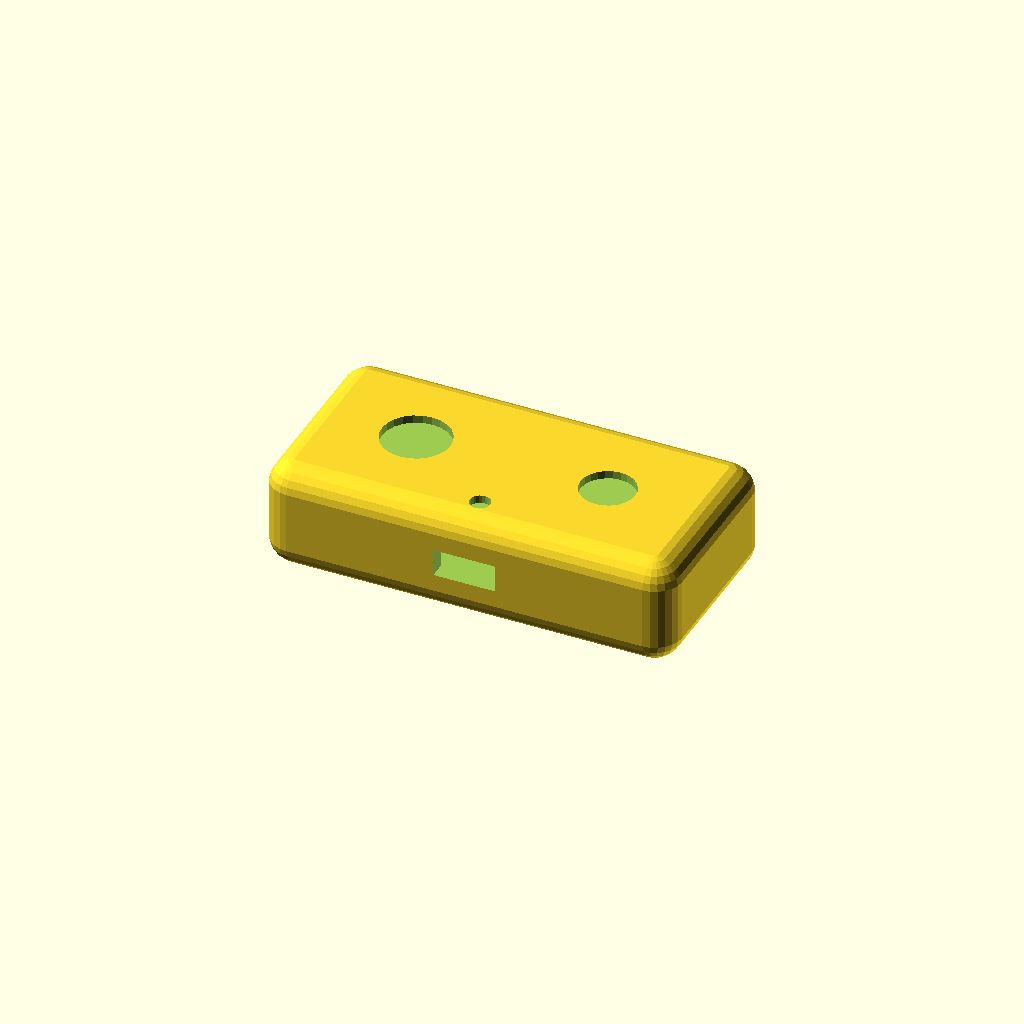
Cell 1: the model at its default parameters.
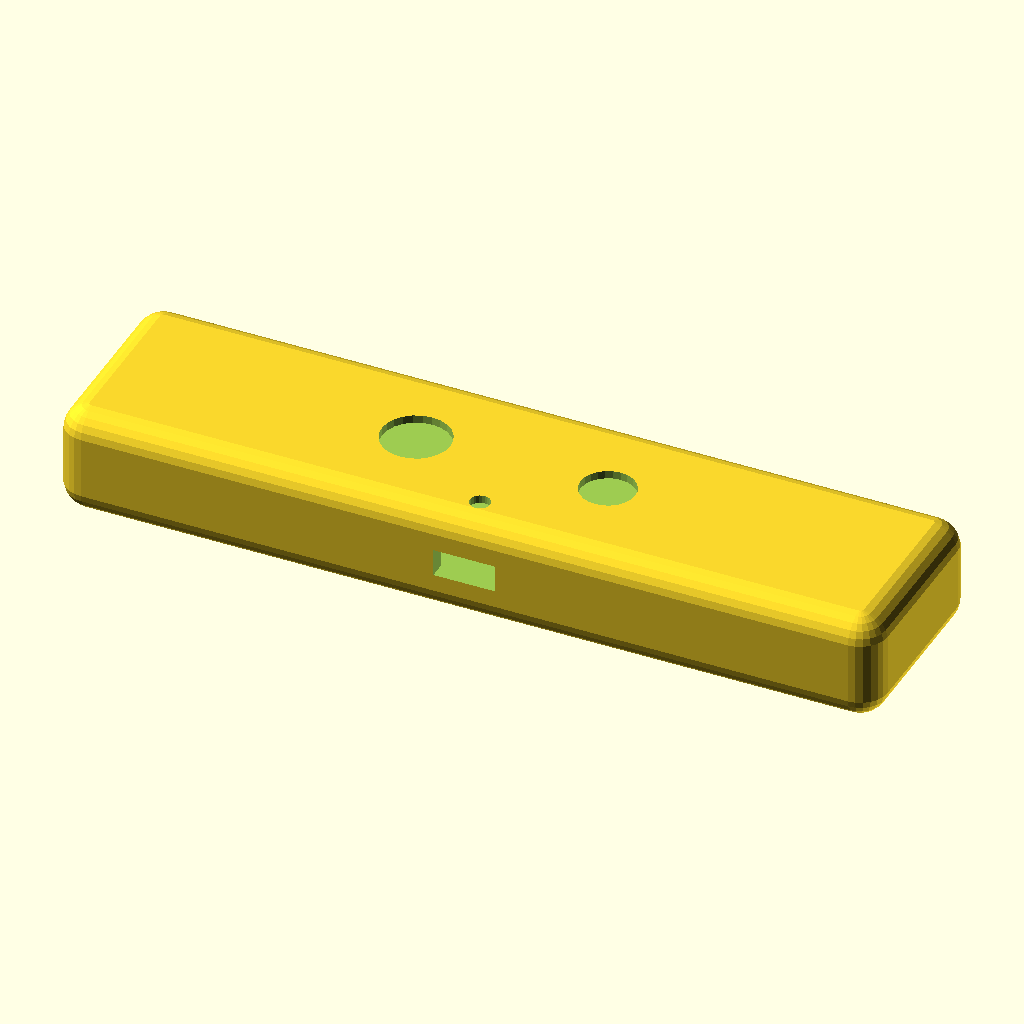
Cell 2: body_l = 120 (everything else at default).
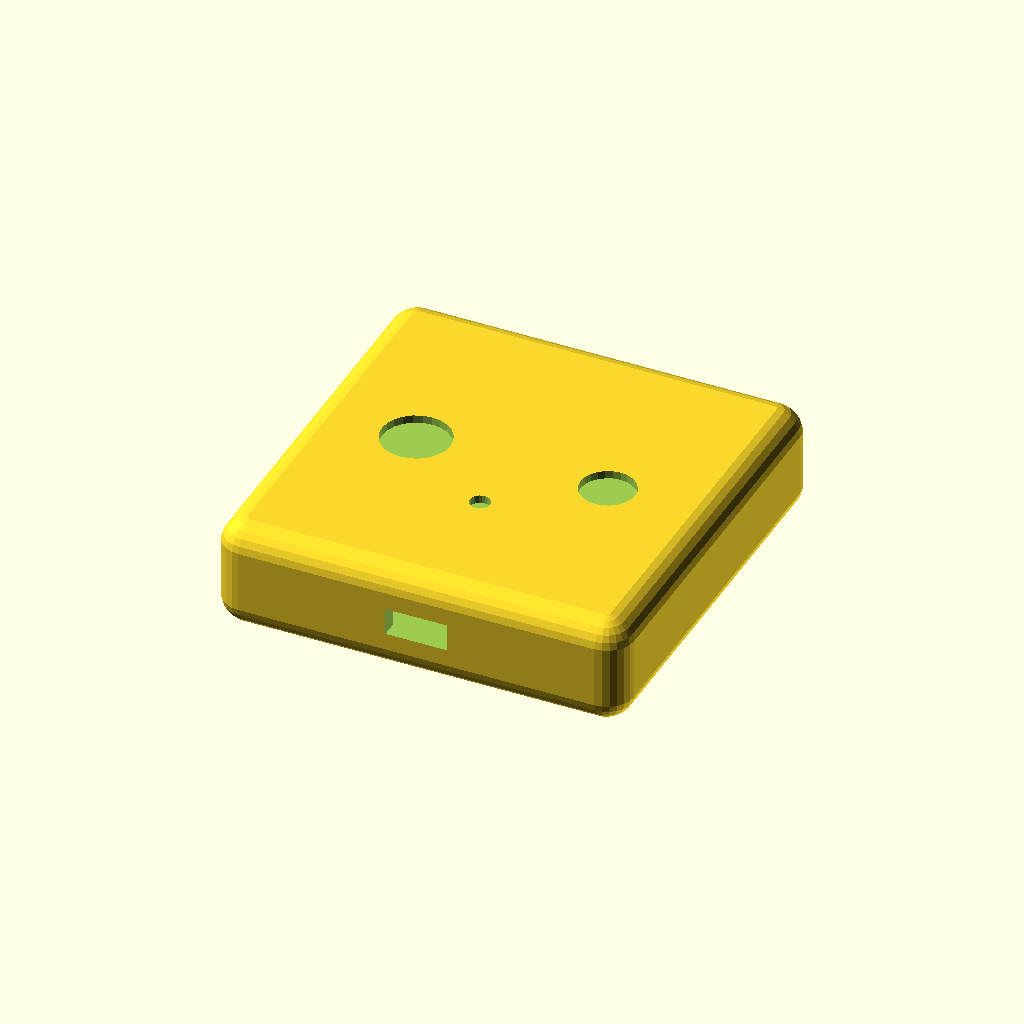
Cell 3: body_w = 60 (everything else at default).
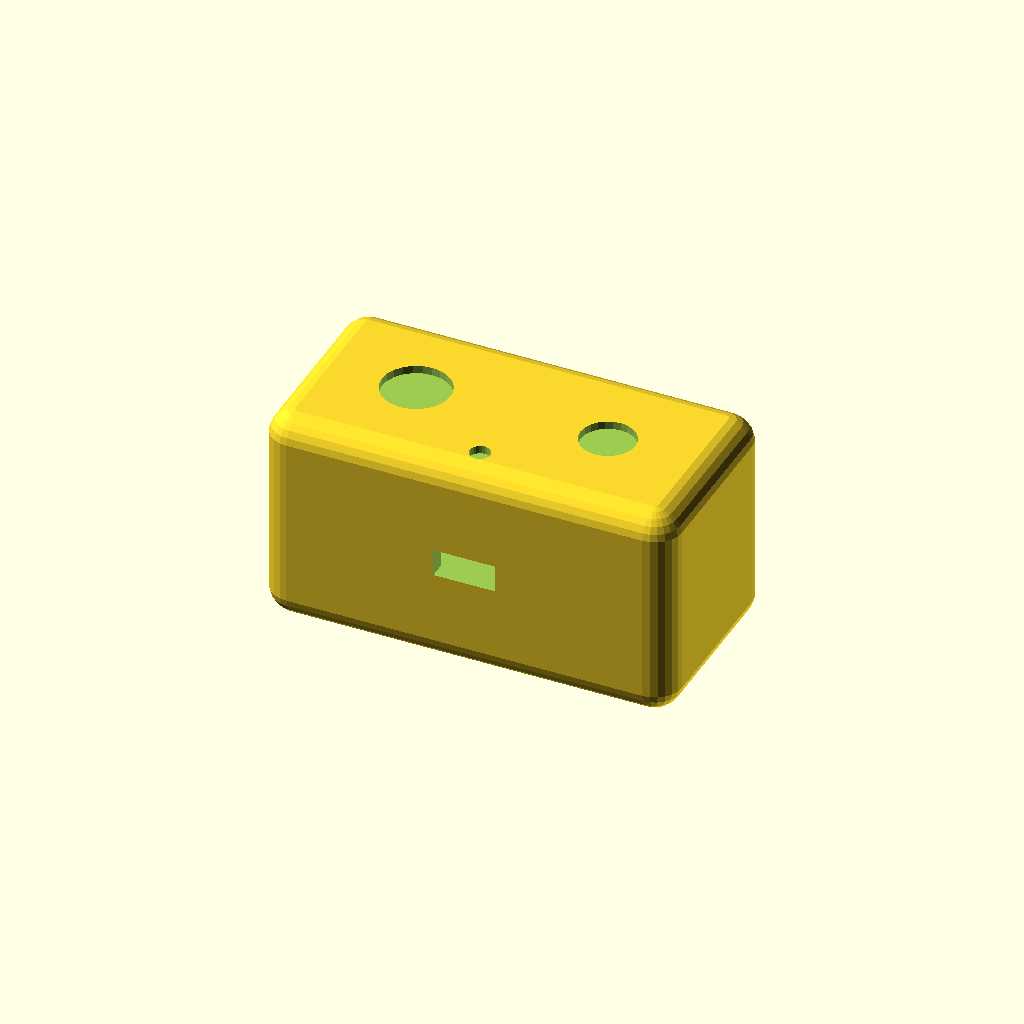
Cell 4 — body_h set to 32, the other parameters unchanged.
One fixed orthographic camera (rotation 55°, 0°, 25°; colour scheme Cornfield) for every cell.
The OpenSCAD source (Vokselizacija/ohisje_senzor.scad):
// ============================================================
//  Ohisje senzorskega modula za zaznavo gest z rokami
//  (kamera + ToF senzor), gleda navzgor proti rokam
//  Projektna vaja - Uvod v racunalnisko geometrijo
//
//  SOLID model: "ploskve z debelino", votla notranjost.
//
//  STIKALI:
//    sensors_through = false -> senzorska okna so VDOLBINE
//                               -> votlina ostane ZAPRTA (vrzel)
//    sensors_through = true  -> okna prebijejo steno -> votlina ODPRTA
//    ports = true            -> kabelski port skozi zadnjo steno
//
//  Za 4. korak (demo zaznave vrzeli) pusti oboje na false.
// ============================================================

// ---------------- Glavno telo (vse v mm) ---------------------
body_l   = 60;     // sirina modula
body_w   = 30;     // globina
body_h   = 16;     // visina
wall     = 2.5;    // debelina sten  <-- vecja od velikosti voksla!
corner_r = 4;

// ---------------- Senzorska okna na zgornji ploskvi ----------
cam_r  = 5;    cam_x = -14;   // kamera
tof_r  = 4;    tof_x =  14;   // ToF senzor
led_r  = 1.5;  led_y = -10;   // LED indikator (pri x = 0)

sensors_through = false;       // glej opis zgoraj
sensor_depth = sensors_through ? (wall + 2) : 1.2;  // globina vdolbine

// ---------------- Kabelski port (zadnja -y stena) ------------
ports  = true;
usb_w  = 9;
usb_h  = 4;

// ---------------- Locljivost / st. trikotnikov ---------------
$fn = 24;          // za vokselizacijo zacni z 16-24
eps = 0.05;

// ------------------------------------------------------------
//  Pomozni modul: zaobljen kvader (hull 8 krogel)
// ------------------------------------------------------------
module rounded_box(l, w, h, r) {
    hull()
        for (sx = [-1, 1], sy = [-1, 1], sz = [-1, 1])
            translate([sx*(l/2 - r), sy*(w/2 - r), sz*(h/2 - r)])
                sphere(r);
}

// senzorsko okno: valj, ki gre z vrha navzdol za sensor_depth
module sensor_window(px, py, r) {
    translate([px, py, body_h/2 - sensor_depth/2 + eps])
        cylinder(h = sensor_depth + 2*eps, r = r, center = true);
}

// ------------------------------------------------------------
//  Glavno ohisje
// ------------------------------------------------------------
module ohisje() {
    difference() {
        // telo z votlino in senzorskimi okni
        difference() {
            rounded_box(body_l, body_w, body_h, corner_r);

            // notranja votlina
            rounded_box(body_l - 2*wall,
                        body_w - 2*wall,
                        body_h - 2*wall,
                        max(corner_r - wall, 0.6));

            // senzorska okna (vdolbine, ce sensors_through == false)
            sensor_window(cam_x, 0,     cam_r);   // kamera
            sensor_window(tof_x, 0,     tof_r);   // ToF
            sensor_window(0,     led_y, led_r);   // LED
        }

        // kabelski port skozi zadnjo (-y) steno (samo ce ports)
        if (ports)
            translate([0, -body_w/2 - 1, 0])
                cube([usb_w, 2*wall + 4, usb_h], center = true);
    }
}

ohisje();
Customizer parameters (derived from the source; name, type, default, range or options):
body_l: number, default 60
body_w: number, default 30
body_h: number, default 16
wall: number, default 2.5
corner_r: number, default 4
sensors_through: bool, default false
ports: bool, default true
usb_w: number, default 9
usb_h: number, default 4
eps: number, default 0.05
